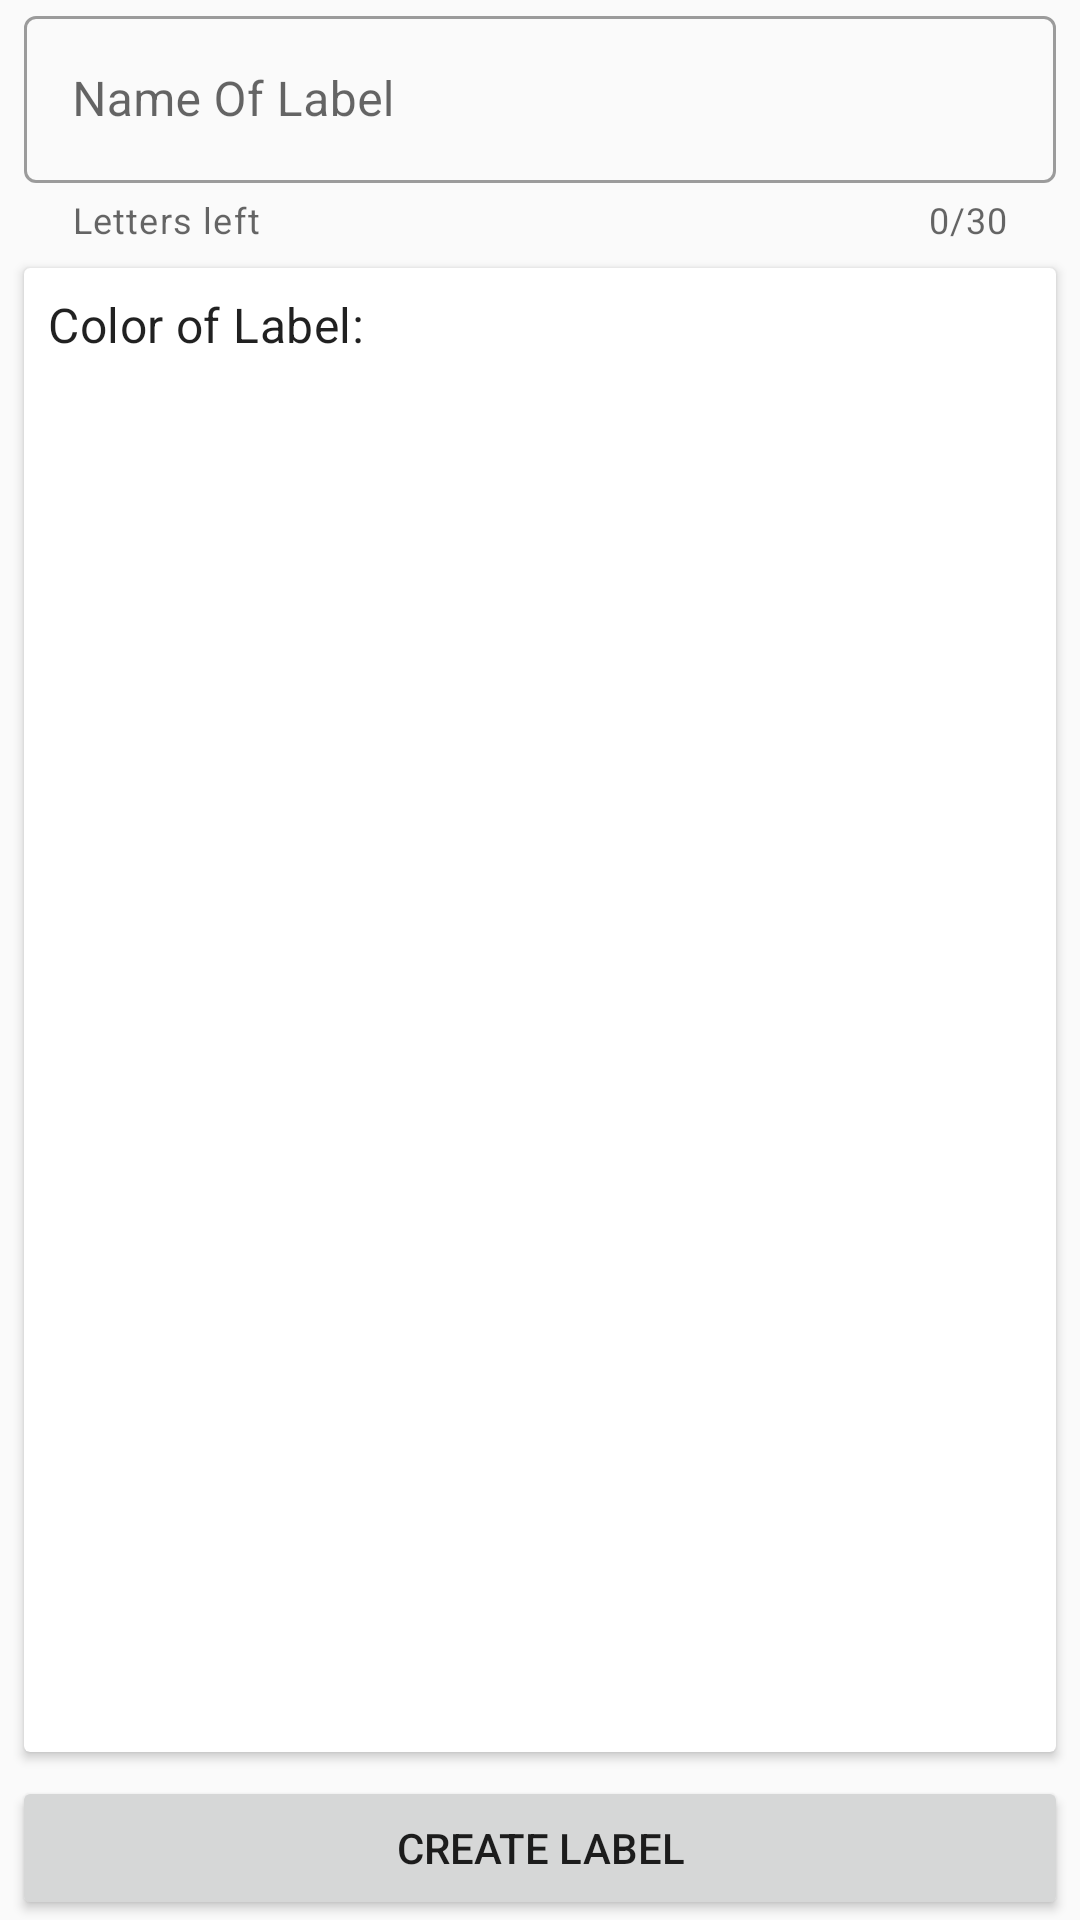

Write the Android layout XML for this screen, with the resource values it uses.
<!-- AndroidManifest.xml: application theme AppTheme -->
<!-- res/layout/dashboard_creator_fragment.xml -->
<?xml version="1.0" encoding="utf-8"?>
<LinearLayout xmlns:android="http://schemas.android.com/apk/res/android"
    xmlns:app="http://schemas.android.com/apk/res-auto"
    xmlns:tools="http://schemas.android.com/tools"
    android:layout_width="match_parent"
    android:layout_height="match_parent"
    android:layout_margin="16dp"
    android:orientation="vertical"
    tools:context=".fragments.dashboard.DashboardCreatorFragment">









    <com.google.android.material.textfield.TextInputLayout
        android:layout_weight = "0"
        android:id="@+id/dash_creator_fragment_name_edittext"
        style="@style/Widget.MaterialComponents.TextInputLayout.OutlinedBox"
        android:layout_width="match_parent"
        android:layout_height="wrap_content"
        android:layout_marginRight="8dp"
        android:layout_marginLeft="8dp"
        app:errorEnabled="true"
        app:counterEnabled="true"
        app:counterMaxLength="30"
        app:helperTextEnabled="true"
        app:helperText="Letters left"
        android:hint="Name Of Label">

        <com.google.android.material.textfield.TextInputEditText
            android:layout_width="match_parent"
            android:layout_height="wrap_content"
            />

    </com.google.android.material.textfield.TextInputLayout>

    <com.google.android.material.card.MaterialCardView
        android:layout_weight = "2"
        android:id="@+id/card"
        android:layout_width="match_parent"
        android:layout_height="wrap_content"
        android:layout_margin="8dp">

            <LinearLayout
                android:layout_width="match_parent"
                android:layout_height="wrap_content"
                android:orientation="vertical"
                android:padding="8dp">
                <LinearLayout
                    android:layout_width="match_parent"
                    android:layout_height="wrap_content"
                    android:orientation="horizontal">
                    <TextView
                        android:id="@+id/dash_creator_fragment_color_txtview_title"
                        android:layout_width="wrap_content"
                        android:layout_height="wrap_content"
                        android:layout_marginRight="3dp"
                        android:text="@string/dash_creator_fragment_color_txtview"
                        android:textAppearance="?attr/textAppearanceSubtitle1" />
                    <TextView
                        android:id="@+id/dash_creator_fragment_color_txtview_info"
                        android:layout_width="wrap_content"
                        android:layout_height="wrap_content"
                        android:focusable="true"
                        android:clickable="true"
                        android:focusableInTouchMode="true"
                        android:textAppearance="?attr/textAppearanceSubtitle2" />
                </LinearLayout>












                <androidx.recyclerview.widget.RecyclerView
                    android:id="@+id/dash_creator_grid_recycler_view"
                    android:layout_width="match_parent"
                    android:layout_height="wrap_content"
                    android:paddingLeft="5dp"
                    android:paddingRight="5dp"
                    android:paddingBottom="5dp"
                    android:clipToPadding="false"
                    android:gravity="center"
                    android:clickable="true" />
            </LinearLayout>
    </com.google.android.material.card.MaterialCardView>
    <Button
        android:layout_weight = "0"
        android:layout_marginRight="4dp"
        android:layout_marginLeft="4dp"
        android:id="@+id/dash_creator_fragment_button"
        android:layout_width="match_parent"
        android:layout_height="wrap_content"
        android:text="@string/dash_creator_fragment_button" />
</LinearLayout>
<!-- resources referenced by this layout -->
<resources>
  <string name="dash_creator_fragment_button">Create Label</string>
  <string name="dash_creator_fragment_color_txtview">Color of Label:</string>
  <style name="AppTheme" parent="Theme.MaterialComponents.Light.DarkActionBar.Bridge">
          
          <item name="colorPrimary">@color/colorPrimary</item>
          <item name="colorPrimaryDark">@color/colorAccent</item>
          <item name="colorAccent">@color/colorPrimaryDark</item>
          <item name="actionBarSize">48dp</item>
      </style>
  <color name="colorPrimary">#505050</color>
  <color name="colorAccent">#bdbdc7</color>
  <color name="colorPrimaryDark">#898078</color>
</resources>
